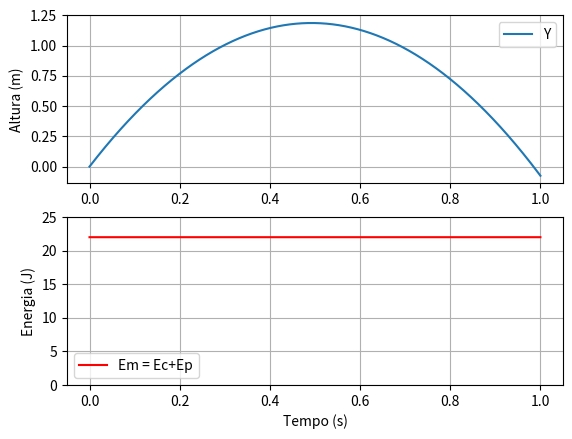

Write Python code to recreate this figure.
import matplotlib.pyplot as plt
import numpy as np

v0 = 100/3.6
teta = np.radians(10)
dt = 0.0001
g = 9.8
t0 = 0
tf = 1

vt = 100/3.6

n = int((tf-t0)/dt)
t = np.linspace(t0, tf, n)

vx = np.empty(n)
vy = np.empty(n)

ax = np.empty(n)
ay = np.empty(n)

x = np.empty(n)
y = np.empty(n)

v = np.empty(n)
Em = np.empty(n)

x[0] = 0
y[0] = 0

vx[0] = v0*np.cos(teta)
vy[0] = v0*np.sin(teta)

d = g/vt**2

for i in range(n-1):
    ay[i] = -g
    ax[i] = 0

    vy[i+1] = vy[i] + ay[i]*dt
    vx[i+1] = vx[i] + ax[i]*dt

    y[i+1] = y[i] + vy[i] * dt
    x[i+1] = x[i] + vx[i] * dt

    v[i] = np.sqrt(vx[i]**2 + vy[i]**2)
    Em[i] = 0.5*0.057*v[i]**2 + 0.057*g*y[i]

v[n-1] = np.sqrt(vx[n-1]**2 + vy[n-1]**2)
Em[n-1] = 0.5*0.057*v[n-1]**2 + 0.057*g*y[n-1]

print("Valor máximo de Em =", round(max(Em), 3), "J")

plt.subplot(2, 1, 1)
plt.plot(t, y, label="Y")
plt.ylabel("Altura (m)")
plt.legend()
plt.grid()

plt.subplot(2, 1, 2)
plt.plot(t, Em, color="red", label="Em = Ec+Ep")
plt.ylabel("Energia (J)")
plt.xlabel("Tempo (s)")
plt.ylim(0, 25)
plt.grid()
plt.legend()

plt.show()

